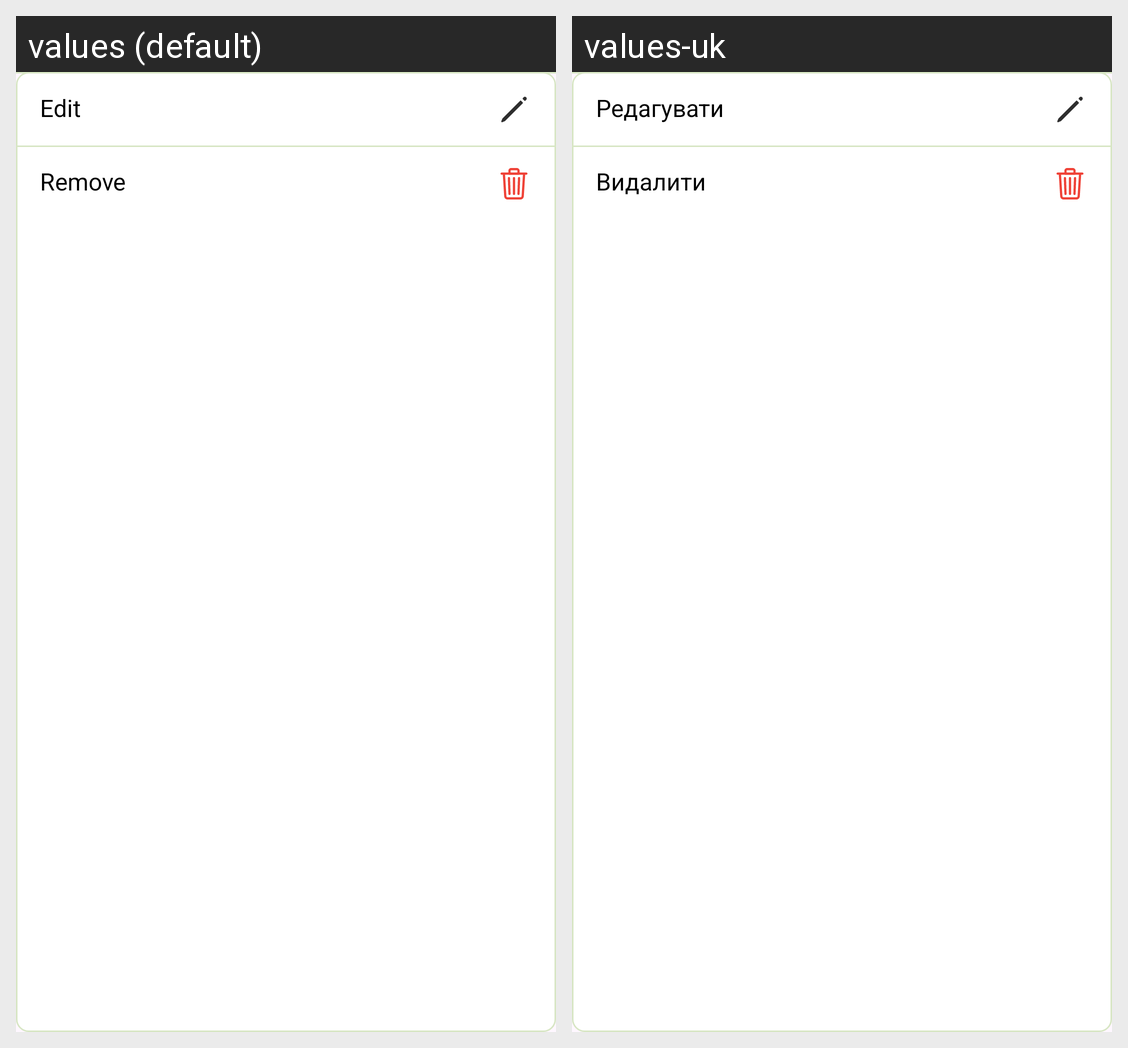

This grid shows one Android layout under two languages. Give, for every string resource on the screen, its name, the default text and each shown locale's text.
Android screen res/layout/menu_my_quote_popup.xml rendered under 2 locales, left to right: values (default), values-uk. Device: Nexus 5 (rendered at 1080×1920; each locale shown at half size, 540×960, under a caption strip naming it); theme Theme.NoteApp.
Strings drawn on this screen, with the default value and each locale's value (text and hints the layout hard-codes, and strings that could not be matched under every locale, appear in the picture but are not listed):

edit
  values: Edit
  values-uk: Редагувати

remove
  values: Remove
  values-uk: Видалити
